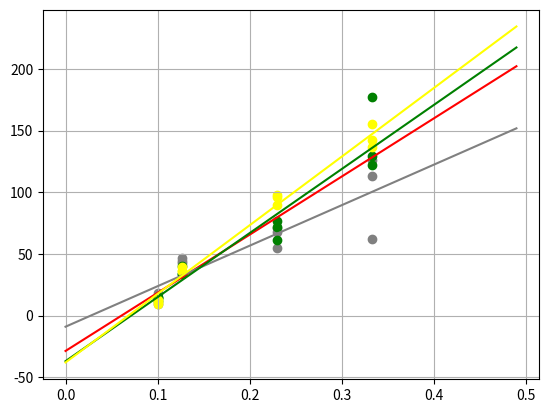

The matplotlib source for this figure:
import numpy as np
import matplotlib.pyplot as plt

def derivadam(x,y,m,b):
    derivada_m = 0
    for _x, _y in zip(x, y):
        derivada_m += 2 * ((m * _x) + b - _y) * _x
    return derivada_m

def derivadab(x,y,m,b):
    derivada_b = 0
    for _x, _y in zip(x, y):
        derivada_b += 2 * ((m * _x) + b - _y)
    return derivada_b
 
def regression_linear(m,x,b):
    result = []
    for p in x:
        result.append(m*p + b)
    return result

def modelo_regressao(x, y, color):
    m = 7
    b = 1
    L = 0.0001 #Taxa de aprendizagem
    for i in range(250000):
        m -= derivadam(x, y, m, b) * L
        b -= derivadab(x, y, m, b) * L
    xreg = np.arange(0, 0.5, 0.01)
    plt.plot(xreg, m * xreg + b, color = color)
    print()
    print("[    DADOS CALCULADO ABAIXO    ]")
    print("[CALCULADO] b = ", b)
    print("[CALCULADO] m = ", m)

def principal():
    x = [0.1001, 0.1001, 0.1001, 0.127, 0.127, 0.127, 0.2301, 0.2301, 0.2301, 0.3333, 0.3333, 0.3333,
        0.1001, 0.1001,0.1001, 0.127, 0.127, 0.127, 0.2301, 0.2301, 0.2301, 0.3333, 0.3333, 0.3333,
        0.1001, 0.1001,0.1001, 0.127, 0.127, 0.127, 0.2301, 0.2301, 0.2301, 0.3333, 0.3333, 0.3333]
    y = [14, 15, 12, 34, 34, 40, 61, 77, 72, 122, 129, 177,
        18, 9, 14, 47, 44, 43, 55, 71, 68, 113, 126, 62,
        11, 13, 9, 36, 36, 39, 98, 90, 96, 155, 137, 142]

    x_ = [0.1001, 0.1001, 0.1001, 0.127, 0.127, 0.127, 0.2301, 0.2301, 0.2301, 0.3333, 0.3333, 0.3333]
    y_1 = [18, 9, 14, 47, 44, 43, 55, 71, 68, 113, 126, 62]
    y_2 = [14, 15, 12, 34, 34, 40, 61, 77, 72, 122, 129, 177]
    y_3 = [11, 13, 9, 36, 36, 39, 98, 90, 96, 155, 137, 142]

    modelo_regressao(x, y, 'red')
    modelo_regressao(x_, y_1, 'grey')
    modelo_regressao(x_, y_2, 'green')
    modelo_regressao(x_, y_3, 'yellow')
    
    plt.scatter(x_, y_1, color = ['grey'])
    plt.scatter(x_, y_2, color = ['green'])
    plt.scatter(x_, y_3, color = ['yellow'])
    plt.grid(True)
    plt.show()
    
principal()